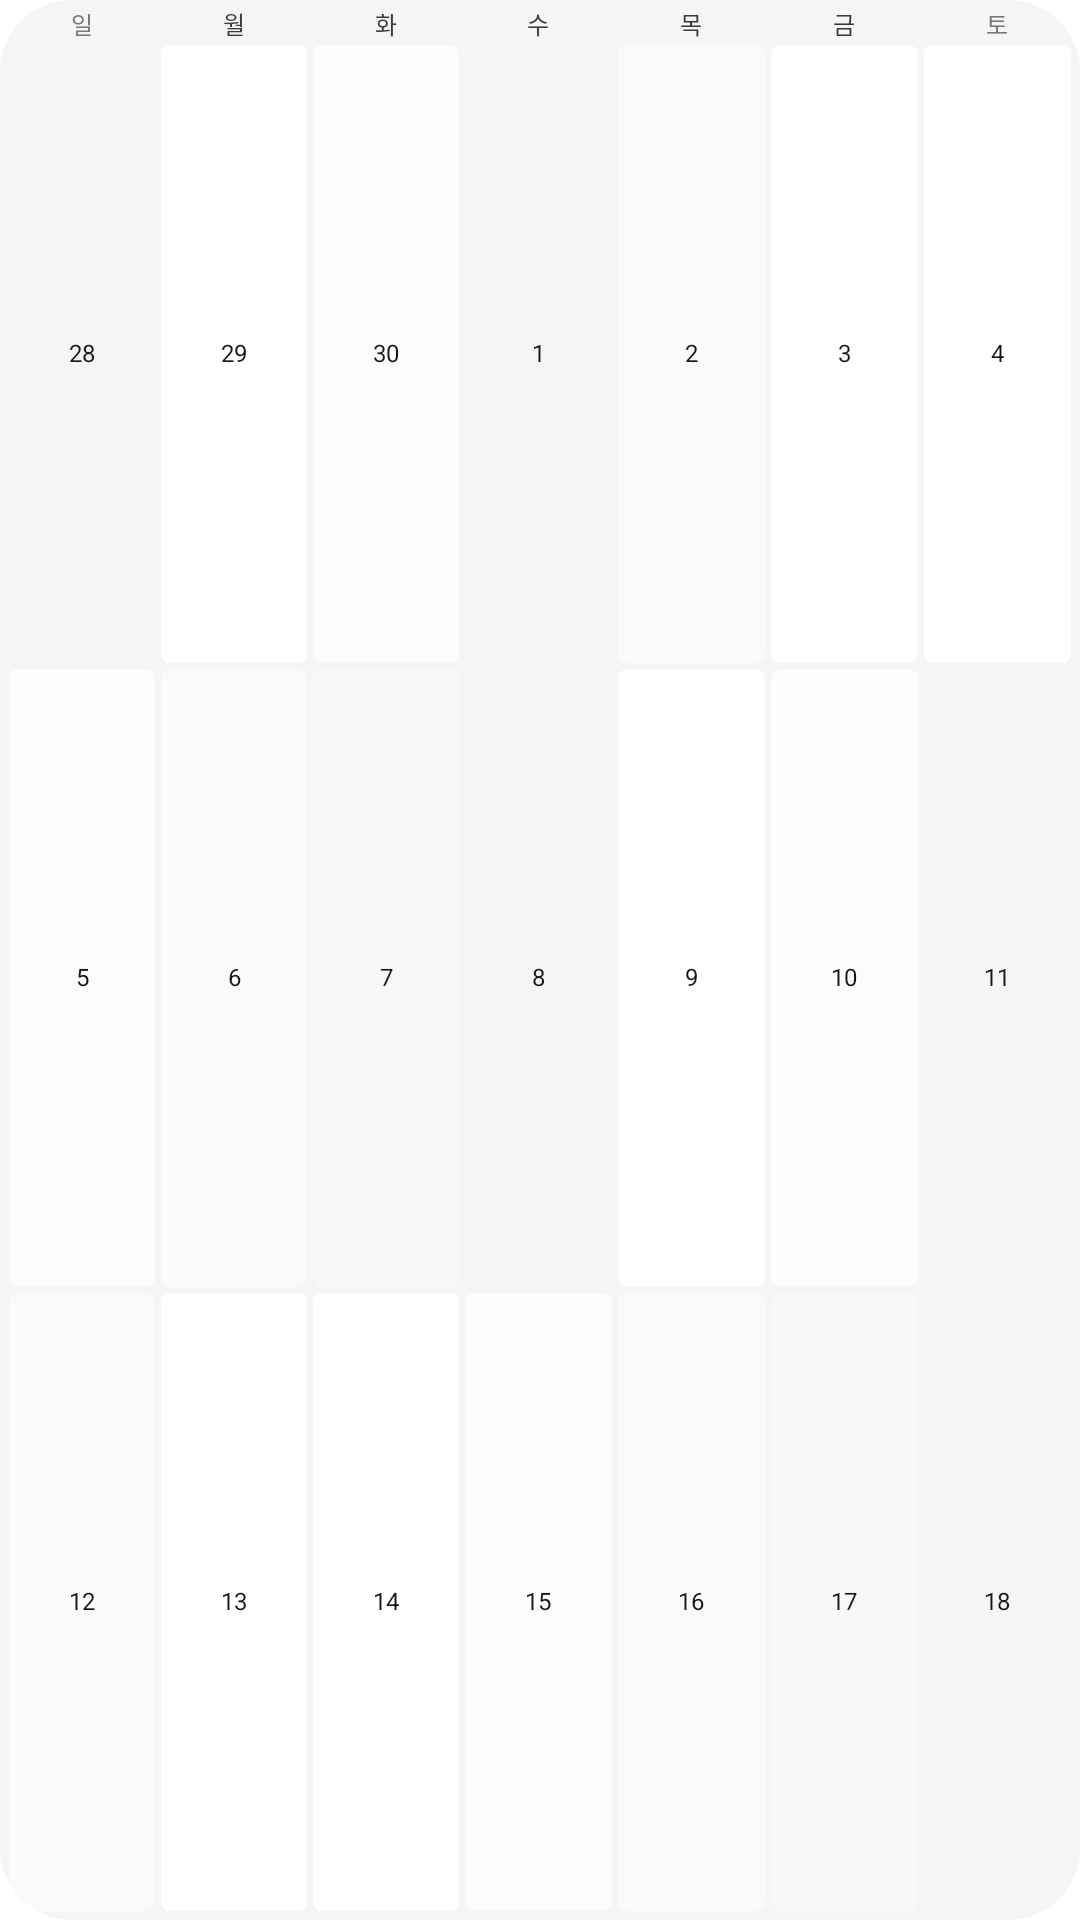

Produce the Android XML layout that renders to this screen, including the resource entries it uses.
<!-- AndroidManifest.xml: fallback theme Theme.MaterialComponents.DayNight.NoActionBar -->
<!-- res/layout/loofit_widget_preview_lock_three_week.xml -->
<?xml version="1.0" encoding="utf-8"?>
<LinearLayout xmlns:android="http://schemas.android.com/apk/res/android" android:layout_width="match_parent" android:layout_height="match_parent" android:background="@drawable/loofit_widget_background" android:gravity="center" android:orientation="vertical" android:padding="2dp">

  <LinearLayout android:layout_width="match_parent" android:layout_height="12dp" android:orientation="horizontal">
    <TextView android:layout_width="0dp" android:layout_height="match_parent" android:layout_weight="1" android:gravity="center" android:includeFontPadding="false" android:text="일" android:textColor="@color/loofit_widget_preview_text_low" android:textSize="8sp" />
    <TextView android:layout_width="0dp" android:layout_height="match_parent" android:layout_weight="1" android:gravity="center" android:includeFontPadding="false" android:text="월" android:textColor="@color/loofit_widget_preview_text_medium" android:textSize="8sp" />
    <TextView android:layout_width="0dp" android:layout_height="match_parent" android:layout_weight="1" android:gravity="center" android:includeFontPadding="false" android:text="화" android:textColor="@color/loofit_widget_preview_text_medium" android:textSize="8sp" />
    <TextView android:layout_width="0dp" android:layout_height="match_parent" android:layout_weight="1" android:gravity="center" android:includeFontPadding="false" android:text="수" android:textColor="@color/loofit_widget_preview_text_medium" android:textSize="8sp" />
    <TextView android:layout_width="0dp" android:layout_height="match_parent" android:layout_weight="1" android:gravity="center" android:includeFontPadding="false" android:text="목" android:textColor="@color/loofit_widget_preview_text_medium" android:textSize="8sp" />
    <TextView android:layout_width="0dp" android:layout_height="match_parent" android:layout_weight="1" android:gravity="center" android:includeFontPadding="false" android:text="금" android:textColor="@color/loofit_widget_preview_text_medium" android:textSize="8sp" />
    <TextView android:layout_width="0dp" android:layout_height="match_parent" android:layout_weight="1" android:gravity="center" android:includeFontPadding="false" android:text="토" android:textColor="@color/loofit_widget_preview_text_low" android:textSize="8sp" />
  </LinearLayout>
  <LinearLayout android:layout_width="match_parent" android:layout_height="0dp" android:layout_weight="1" android:orientation="vertical">
    <LinearLayout android:layout_width="match_parent" android:layout_height="0dp" android:layout_weight="1" android:orientation="horizontal">
      <TextView style="@style/LoofitWidgetPreviewCell" android:layout_width="0dp" android:layout_height="match_parent" android:layout_weight="1" android:layout_margin="1dp" android:background="@android:color/transparent" android:text="28" android:textColor="@color/loofit_widget_preview_text" />
      <TextView style="@style/LoofitWidgetPreviewCell" android:layout_width="0dp" android:layout_height="match_parent" android:layout_weight="1" android:layout_margin="1dp" android:background="@drawable/loofit_widget_preview_lock_heat_4" android:text="29" android:textColor="@color/loofit_widget_preview_text" />
      <TextView style="@style/LoofitWidgetPreviewCell" android:layout_width="0dp" android:layout_height="match_parent" android:layout_weight="1" android:layout_margin="1dp" android:background="@drawable/loofit_widget_preview_lock_heat_3" android:text="30" android:textColor="@color/loofit_widget_preview_text" />
      <TextView style="@style/LoofitWidgetPreviewCell" android:layout_width="0dp" android:layout_height="match_parent" android:layout_weight="1" android:layout_margin="1dp" android:background="@android:color/transparent" android:text="1" android:textColor="@color/loofit_widget_preview_text" />
      <TextView style="@style/LoofitWidgetPreviewCell" android:layout_width="0dp" android:layout_height="match_parent" android:layout_weight="1" android:layout_margin="1dp" android:background="@drawable/loofit_widget_preview_lock_heat_2" android:text="2" android:textColor="@color/loofit_widget_preview_text" />
      <TextView style="@style/LoofitWidgetPreviewCell" android:layout_width="0dp" android:layout_height="match_parent" android:layout_weight="1" android:layout_margin="1dp" android:background="@drawable/loofit_widget_preview_lock_heat_4" android:text="3" android:textColor="@color/loofit_widget_preview_text" />
      <TextView style="@style/LoofitWidgetPreviewCell" android:layout_width="0dp" android:layout_height="match_parent" android:layout_weight="1" android:layout_margin="1dp" android:background="@drawable/loofit_widget_preview_lock_heat_4" android:text="4" android:textColor="@color/loofit_widget_preview_text" />
    </LinearLayout>
    <LinearLayout android:layout_width="match_parent" android:layout_height="0dp" android:layout_weight="1" android:orientation="horizontal">
      <TextView style="@style/LoofitWidgetPreviewCell" android:layout_width="0dp" android:layout_height="match_parent" android:layout_weight="1" android:layout_margin="1dp" android:background="@drawable/loofit_widget_preview_lock_heat_3" android:text="5" android:textColor="@color/loofit_widget_preview_text" />
      <TextView style="@style/LoofitWidgetPreviewCell" android:layout_width="0dp" android:layout_height="match_parent" android:layout_weight="1" android:layout_margin="1dp" android:background="@drawable/loofit_widget_preview_lock_heat_2" android:text="6" android:textColor="@color/loofit_widget_preview_text" />
      <TextView style="@style/LoofitWidgetPreviewCell" android:layout_width="0dp" android:layout_height="match_parent" android:layout_weight="1" android:layout_margin="1dp" android:background="@drawable/loofit_widget_preview_lock_heat_1" android:text="7" android:textColor="@color/loofit_widget_preview_text" />
      <TextView style="@style/LoofitWidgetPreviewCell" android:layout_width="0dp" android:layout_height="match_parent" android:layout_weight="1" android:layout_margin="1dp" android:background="@android:color/transparent" android:text="8" android:textColor="@color/loofit_widget_preview_text" />
      <TextView style="@style/LoofitWidgetPreviewCell" android:layout_width="0dp" android:layout_height="match_parent" android:layout_weight="1" android:layout_margin="1dp" android:background="@drawable/loofit_widget_preview_lock_heat_4" android:text="9" android:textColor="@color/loofit_widget_preview_text" />
      <TextView style="@style/LoofitWidgetPreviewCell" android:layout_width="0dp" android:layout_height="match_parent" android:layout_weight="1" android:layout_margin="1dp" android:background="@drawable/loofit_widget_preview_lock_heat_3" android:text="10" android:textColor="@color/loofit_widget_preview_text" />
      <TextView style="@style/LoofitWidgetPreviewCell" android:layout_width="0dp" android:layout_height="match_parent" android:layout_weight="1" android:layout_margin="1dp" android:background="@android:color/transparent" android:text="11" android:textColor="@color/loofit_widget_preview_text" />
    </LinearLayout>
    <LinearLayout android:layout_width="match_parent" android:layout_height="0dp" android:layout_weight="1" android:orientation="horizontal">
      <TextView style="@style/LoofitWidgetPreviewCell" android:layout_width="0dp" android:layout_height="match_parent" android:layout_weight="1" android:layout_margin="1dp" android:background="@drawable/loofit_widget_preview_lock_heat_2" android:text="12" android:textColor="@color/loofit_widget_preview_text" />
      <TextView style="@style/LoofitWidgetPreviewCell" android:layout_width="0dp" android:layout_height="match_parent" android:layout_weight="1" android:layout_margin="1dp" android:background="@drawable/loofit_widget_preview_lock_heat_4" android:text="13" android:textColor="@color/loofit_widget_preview_text" />
      <TextView style="@style/LoofitWidgetPreviewCell" android:layout_width="0dp" android:layout_height="match_parent" android:layout_weight="1" android:layout_margin="1dp" android:background="@drawable/loofit_widget_preview_lock_heat_4" android:text="14" android:textColor="@color/loofit_widget_preview_text" />
      <TextView style="@style/LoofitWidgetPreviewCell" android:layout_width="0dp" android:layout_height="match_parent" android:layout_weight="1" android:layout_margin="1dp" android:background="@drawable/loofit_widget_preview_lock_heat_3" android:text="15" android:textColor="@color/loofit_widget_preview_text" />
      <TextView style="@style/LoofitWidgetPreviewCell" android:layout_width="0dp" android:layout_height="match_parent" android:layout_weight="1" android:layout_margin="1dp" android:background="@drawable/loofit_widget_preview_lock_heat_2" android:text="16" android:textColor="@color/loofit_widget_preview_text" />
      <TextView style="@style/LoofitWidgetPreviewCell" android:layout_width="0dp" android:layout_height="match_parent" android:layout_weight="1" android:layout_margin="1dp" android:background="@drawable/loofit_widget_preview_lock_heat_1" android:text="17" android:textColor="@color/loofit_widget_preview_text" />
      <TextView style="@style/LoofitWidgetPreviewCell" android:layout_width="0dp" android:layout_height="match_parent" android:layout_weight="1" android:layout_margin="1dp" android:background="@android:color/transparent" android:text="18" android:textColor="@color/loofit_widget_preview_text" />
    </LinearLayout>
  </LinearLayout>
</LinearLayout>
<!-- resources referenced by this layout -->
<resources>
  <color name="loofit_widget_preview_text">#17171A</color>
  <color name="loofit_widget_preview_text_low">#78787F</color>
  <color name="loofit_widget_preview_text_medium">#3A3A40</color>
  <!-- drawable loofit_widget_background (drawable) -->
  <?xml version="1.0" encoding="utf-8"?>
  <shape xmlns:android="http://schemas.android.com/apk/res/android" android:shape="rectangle">
    <solid android:color="@color/loofit_widget_preview_background" />
    <corners android:radius="24dp" />
  </shape>
  <!-- drawable loofit_widget_preview_lock_heat_1 (drawable) -->
  <?xml version="1.0" encoding="utf-8"?>
  <shape xmlns:android="http://schemas.android.com/apk/res/android" android:shape="rectangle">
    <solid android:color="#47FFFFFF" />
    <corners android:radius="3dp" />
  </shape>
  <!-- drawable loofit_widget_preview_lock_heat_2 (drawable) -->
  <?xml version="1.0" encoding="utf-8"?>
  <shape xmlns:android="http://schemas.android.com/apk/res/android" android:shape="rectangle">
    <solid android:color="#7AFFFFFF" />
    <corners android:radius="3dp" />
  </shape>
  <!-- drawable loofit_widget_preview_lock_heat_3 (drawable) -->
  <?xml version="1.0" encoding="utf-8"?>
  <shape xmlns:android="http://schemas.android.com/apk/res/android" android:shape="rectangle">
    <solid android:color="#B8FFFFFF" />
    <corners android:radius="3dp" />
  </shape>
  <!-- drawable loofit_widget_preview_lock_heat_4 (drawable) -->
  <?xml version="1.0" encoding="utf-8"?>
  <shape xmlns:android="http://schemas.android.com/apk/res/android" android:shape="rectangle">
    <solid android:color="#FFFFFFFF" />
    <corners android:radius="3dp" />
  </shape>
  <style name="LoofitWidgetPreviewCell">
      <item name="android:gravity">center</item>
      <item name="android:includeFontPadding">false</item>
      <item name="android:maxLines">1</item>
      <item name="android:textColor">@color/loofit_widget_preview_text_low</item>
      <item name="android:textSize">8sp</item>
    </style>
  <color name="loofit_widget_preview_background">#F5F5F6</color>
</resources>
